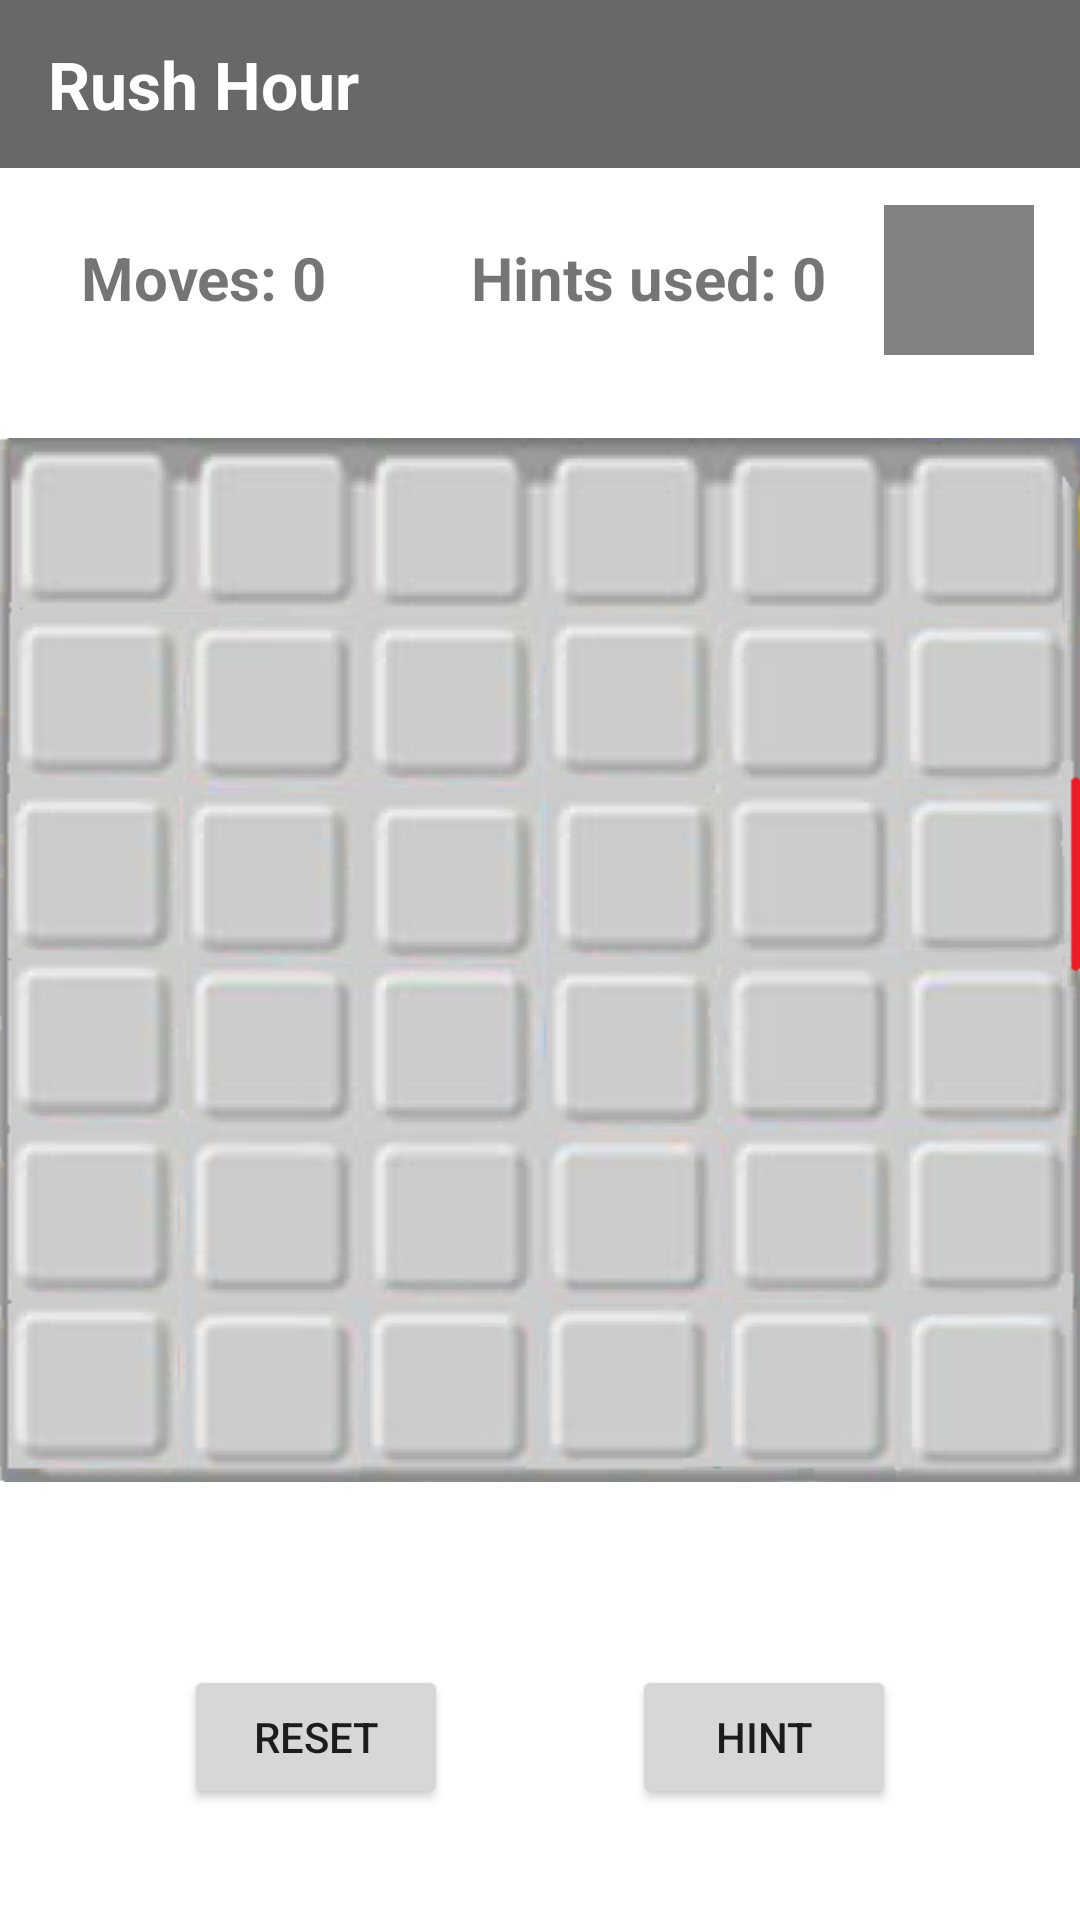

Layout XML and referenced resources for this Android screen:
<!-- AndroidManifest.xml: application theme Theme.Application.NoActionbar -->
<!-- res/layout/play_game_screen.xml -->
<?xml version="1.0" encoding="utf-8"?>
<androidx.constraintlayout.widget.ConstraintLayout xmlns:android="http://schemas.android.com/apk/res/android"
    xmlns:app="http://schemas.android.com/apk/res-auto"
    xmlns:tools="http://schemas.android.com/tools"
    android:id="@+id/playGameScreen"
    android:layout_width="match_parent"
    android:layout_height="match_parent">

    <include
        android:id="@+id/toolbar"
        layout="@layout/toolbar"/>

    
    
    
    
    
    
    
    
    
    
    
    
    
    
    

    <ImageView
        android:id="@+id/rushHourBoard"
        android:layout_width="wrap_content"
        android:layout_height="wrap_content"
        app:layout_constraintBottom_toBottomOf="parent"
        app:layout_constraintEnd_toEndOf="parent"
        app:layout_constraintHorizontal_bias="0.0"
        app:layout_constraintStart_toStartOf="parent"
        app:layout_constraintTop_toTopOf="parent"
        app:layout_constraintVertical_bias="0.5"
        app:srcCompat="@drawable/rushboardcut" />

    <Button
        android:id="@+id/resetButton"
        android:layout_width="wrap_content"
        android:layout_height="wrap_content"
        android:layout_marginBottom="15dp"
        android:text="Reset"
        app:layout_constraintBottom_toBottomOf="@id/rushHourBoard"
        app:layout_constraintEnd_toStartOf="@id/hintButton"
        app:layout_constraintStart_toStartOf="@id/rushHourBoard" />

    <Button
        android:id="@+id/hintButton"
        android:layout_width="wrap_content"
        android:layout_height="wrap_content"
        android:layout_marginBottom="15dp"
        android:text="Hint"
        app:layout_constraintBottom_toBottomOf="@id/rushHourBoard"
        app:layout_constraintEnd_toEndOf="@id/rushHourBoard"
        app:layout_constraintStart_toEndOf="@id/resetButton" />

    <ImageView
        android:id="@+id/autowagen"
        android:layout_width="60dp"
        android:layout_height="125dp"
        android:layout_marginLeft="5dp"
        android:visibility="gone"
        app:layout_constraintStart_toStartOf="@id/rushHourBoard"
        app:layout_constraintTop_toTopOf="@id/rushHourBoard"
        app:layout_constraintBottom_toBottomOf="@id/rushHourBoard"
        app:srcCompat="@drawable/car_temp" />

    <TextView
        android:id="@+id/moves"
        android:layout_width="wrap_content"
        android:layout_height="wrap_content"
        android:text="Moves: 0"
        android:textSize="20sp"
        android:textStyle="bold"
        app:layout_constraintBottom_toBottomOf="@id/rushHourBoard"
        app:layout_constraintEnd_toEndOf="@id/rushHourBoard"
        app:layout_constraintHorizontal_bias="0.097"
        app:layout_constraintStart_toStartOf="@id/rushHourBoard"
        app:layout_constraintTop_toTopOf="@id/rushHourBoard"
        app:layout_constraintVertical_bias="0.1" />

    <TextView
        android:id="@+id/hints"
        android:layout_width="wrap_content"
        android:layout_height="wrap_content"
        android:text="Hints used: 0"
        android:textSize="20sp"
        android:textStyle="bold"
        app:layout_constraintBottom_toBottomOf="@id/rushHourBoard"
        app:layout_constraintEnd_toEndOf="@id/rushHourBoard"
        app:layout_constraintHorizontal_bias="0.649"
        app:layout_constraintStart_toStartOf="@id/rushHourBoard"
        app:layout_constraintTop_toTopOf="@id/rushHourBoard"
        app:layout_constraintVertical_bias="0.1" />

    <ImageButton
        android:id="@+id/saveGameIcon"
        style="?android:attr/borderlessButtonStyle"
        android:layout_width="50dp"
        android:layout_height="50dp"
        android:background="@color/light_gray"
        android:outlineProvider="none"
        android:padding="5dp"
        android:scaleType="fitXY"
        app:layout_constraintBottom_toBottomOf="@+id/rushHourBoard"
        app:layout_constraintEnd_toEndOf="@id/rushHourBoard"
        app:layout_constraintHorizontal_bias="0.95"
        app:layout_constraintStart_toStartOf="@id/rushHourBoard"
        app:layout_constraintTop_toTopOf="@+id/rushHourBoard"
        app:layout_constraintVertical_bias="0.085"
        app:srcCompat="@drawable/ic_save_game" />


</androidx.constraintlayout.widget.ConstraintLayout>
<!-- res/layout/toolbar.xml (included above) -->
<?xml version="1.0" encoding="utf-8"?>
<androidx.appcompat.widget.Toolbar xmlns:android="http://schemas.android.com/apk/res/android"
    android:id="@+id/toolbar"
    android:layout_width="match_parent"
    android:layout_height="wrap_content"
    android:background="@color/gray"
    android:theme="@style/ThemeOverlay.AppCompat.Dark.ActionBar">

    <TextView
        android:id="@+id/textView"
        android:layout_width="wrap_content"
        android:layout_height="wrap_content"
        android:layout_marginStart="16dp"
        android:text="Rush Hour"
        android:textStyle="bold"
        android:textColor="@color/white"
        android:textAppearance="@style/TextAppearance.AppCompat.Large"
        />

</androidx.appcompat.widget.Toolbar>
<!-- resources referenced by this layout -->
<resources>
  <color name="gray">#686868</color>
  <color name="light_gray">#828282</color>
  <color name="white">#FFFFFFFF</color>
  <!-- drawable rushboardcut: png bitmap (drawable, 164920 bytes) -->
  <style name="Theme.Application.NoActionbar">
          <item name="windowActionBar">false</item>
          <item name="windowNoTitle">true</item>
      </style>
</resources>
